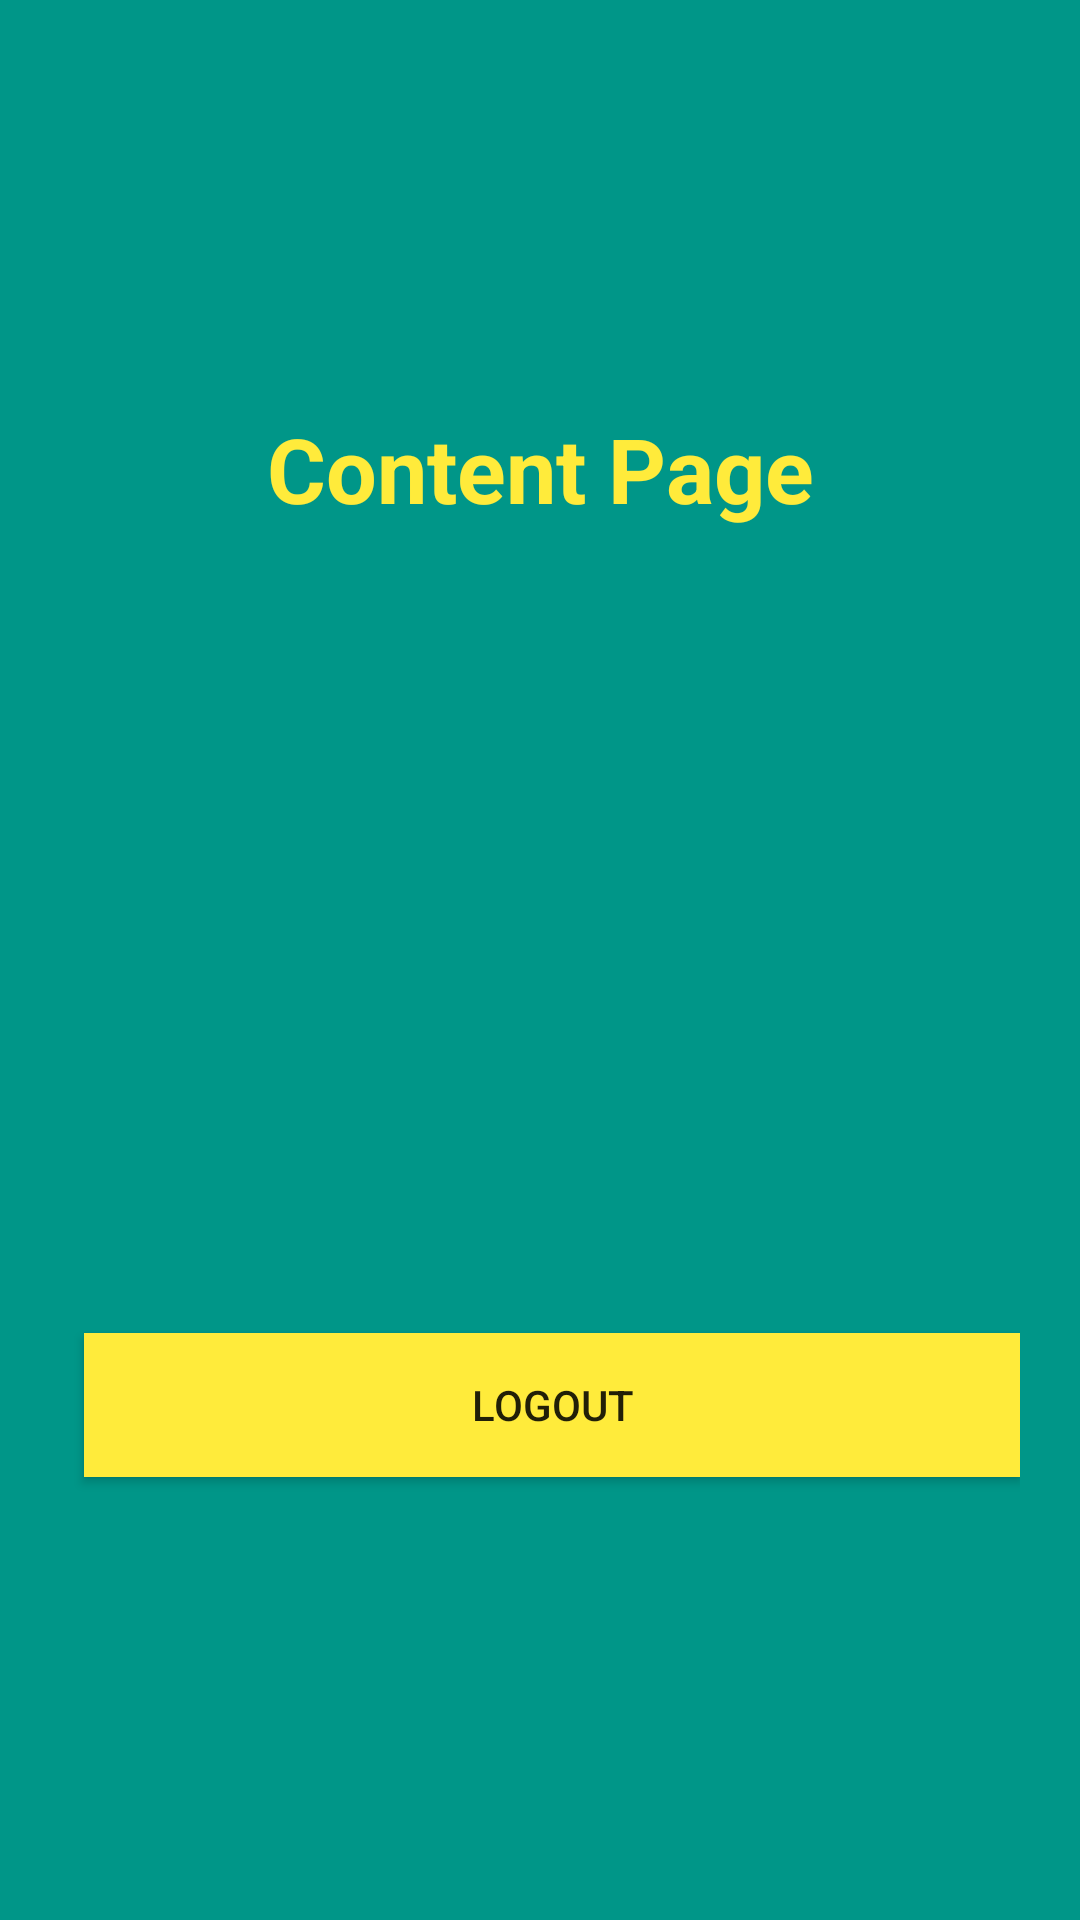

Here is an Android app screen rendered from its layout file. Give the layout XML and the strings, colors and styles it references.
<!-- AndroidManifest.xml: application theme Theme.Modul3 -->
<!-- res/layout/activity_content.xml -->
<?xml version="1.0" encoding="utf-8"?>
<androidx.constraintlayout.widget.ConstraintLayout xmlns:android="http://schemas.android.com/apk/res/android"
    xmlns:app="http://schemas.android.com/apk/res-auto"
    xmlns:tools="http://schemas.android.com/tools"
    android:id="@+id/main"
    android:layout_width="match_parent"

    android:layout_height="match_parent"
    android:background="#009688"
    android:padding="20dp"
    tools:context=".Content">


    <TextView
        android:id="@+id/textView2"
        android:layout_width="wrap_content"
        android:layout_height="wrap_content"
        android:layout_gravity="center"
        android:layout_marginTop="116dp"
        android:text="Content Page"
        android:textColor="#FFEB3B"
        android:textSize="30dp"
        android:textStyle="bold"
        app:layout_constraintEnd_toEndOf="parent"
        app:layout_constraintStart_toStartOf="parent"
        app:layout_constraintTop_toTopOf="parent" />


    <Button
        android:id="@+id/logout"
        android:layout_width="match_parent"
        android:layout_height="wrap_content"
        android:layout_marginStart="8dp"
        android:background="#FFEB3B"
        android:text="LOGOUT"
        app:layout_constraintBottom_toBottomOf="parent"
        app:layout_constraintStart_toStartOf="parent"
        app:layout_constraintTop_toBottomOf="@+id/textView2"
        app:layout_constraintVertical_bias="0.677" />


</androidx.constraintlayout.widget.ConstraintLayout>
<!-- resources referenced by this layout -->
<resources>
  <style name="Theme.Modul3" parent="Base.Theme.Modul3" />
  <style name="Base.Theme.Modul3" parent="Theme.AppCompat.Light.NoActionBar">
          
          
      </style>
</resources>
